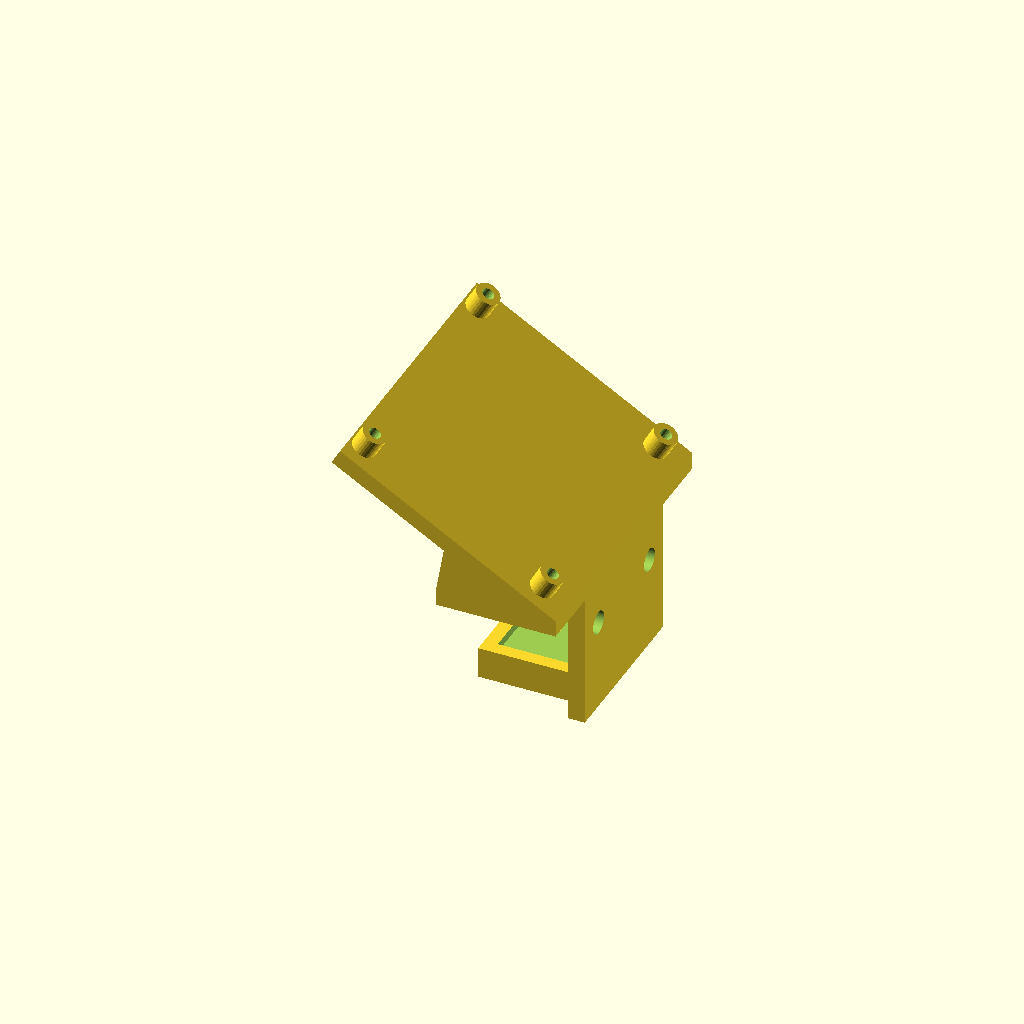
Cell 1: rendered with the file's own defaults.
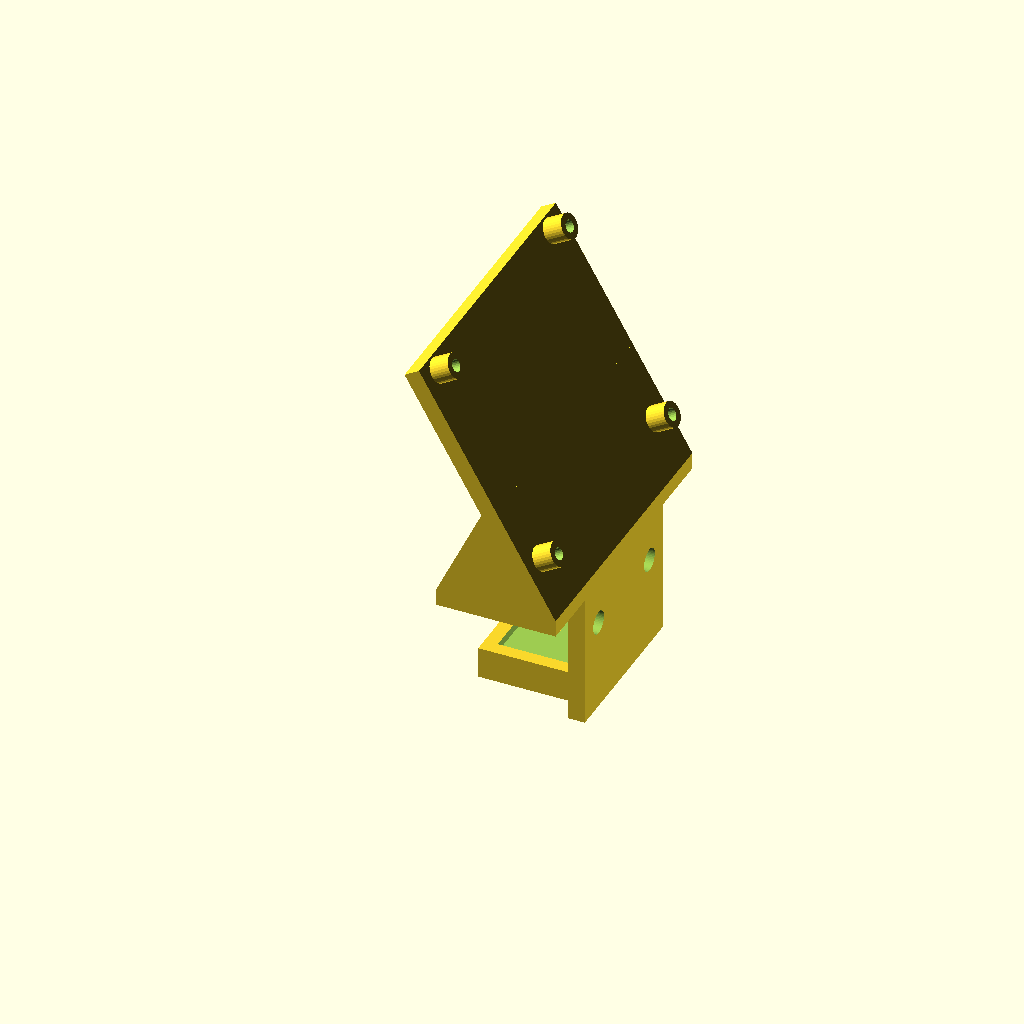
Cell 2: the same model with pi_tilt = 60.
One fixed orthographic camera (rotation 55°, 0°, 25°; colour scheme Cornfield) for every cell.
The OpenSCAD source (3dprints/stand/pi4-camera-bracket-tilted.scad):
// The Pi 4 mount from pi4-camera-bracket.scad, with the Pi leaned up at pi_tilt.
// The plate turns about its edge along the back face, so the side that reaches out
// over the open side of the C rises instead of sticking straight out. What sits on
// the bar stays flat, with a wedge filling in between it and the leaned plate.
//
// Hardware: as pi4-camera-bracket.scad.
// Print standing on its back, the face with the two M5 holes; PETG, 4+ walls,
// 40% infill, no supports. The leaned plate is 30 degrees off upright that way,
// which prints without help.

include <pi4-camera-bracket.scad>

pi_tilt   = 30;

// Leaning up tips the post tops toward the back face, so the Pi moves in far enough
// that they stay behind it and the part still stands flat on that face to print.
pi_x      = back - 3.5 - pi_holes[0] / 2 - post_h * tan(pi_tilt) - 0.5;

// The plate grows on the far side by as much, so the far posts stay on it.
plate     = [[pi_x - pi_holes[0] / 2 - 3.5, back], [-35, 35]];
Customizer parameters (derived from the source; name, type, default, range or options):
pi_tilt: number, default 30
